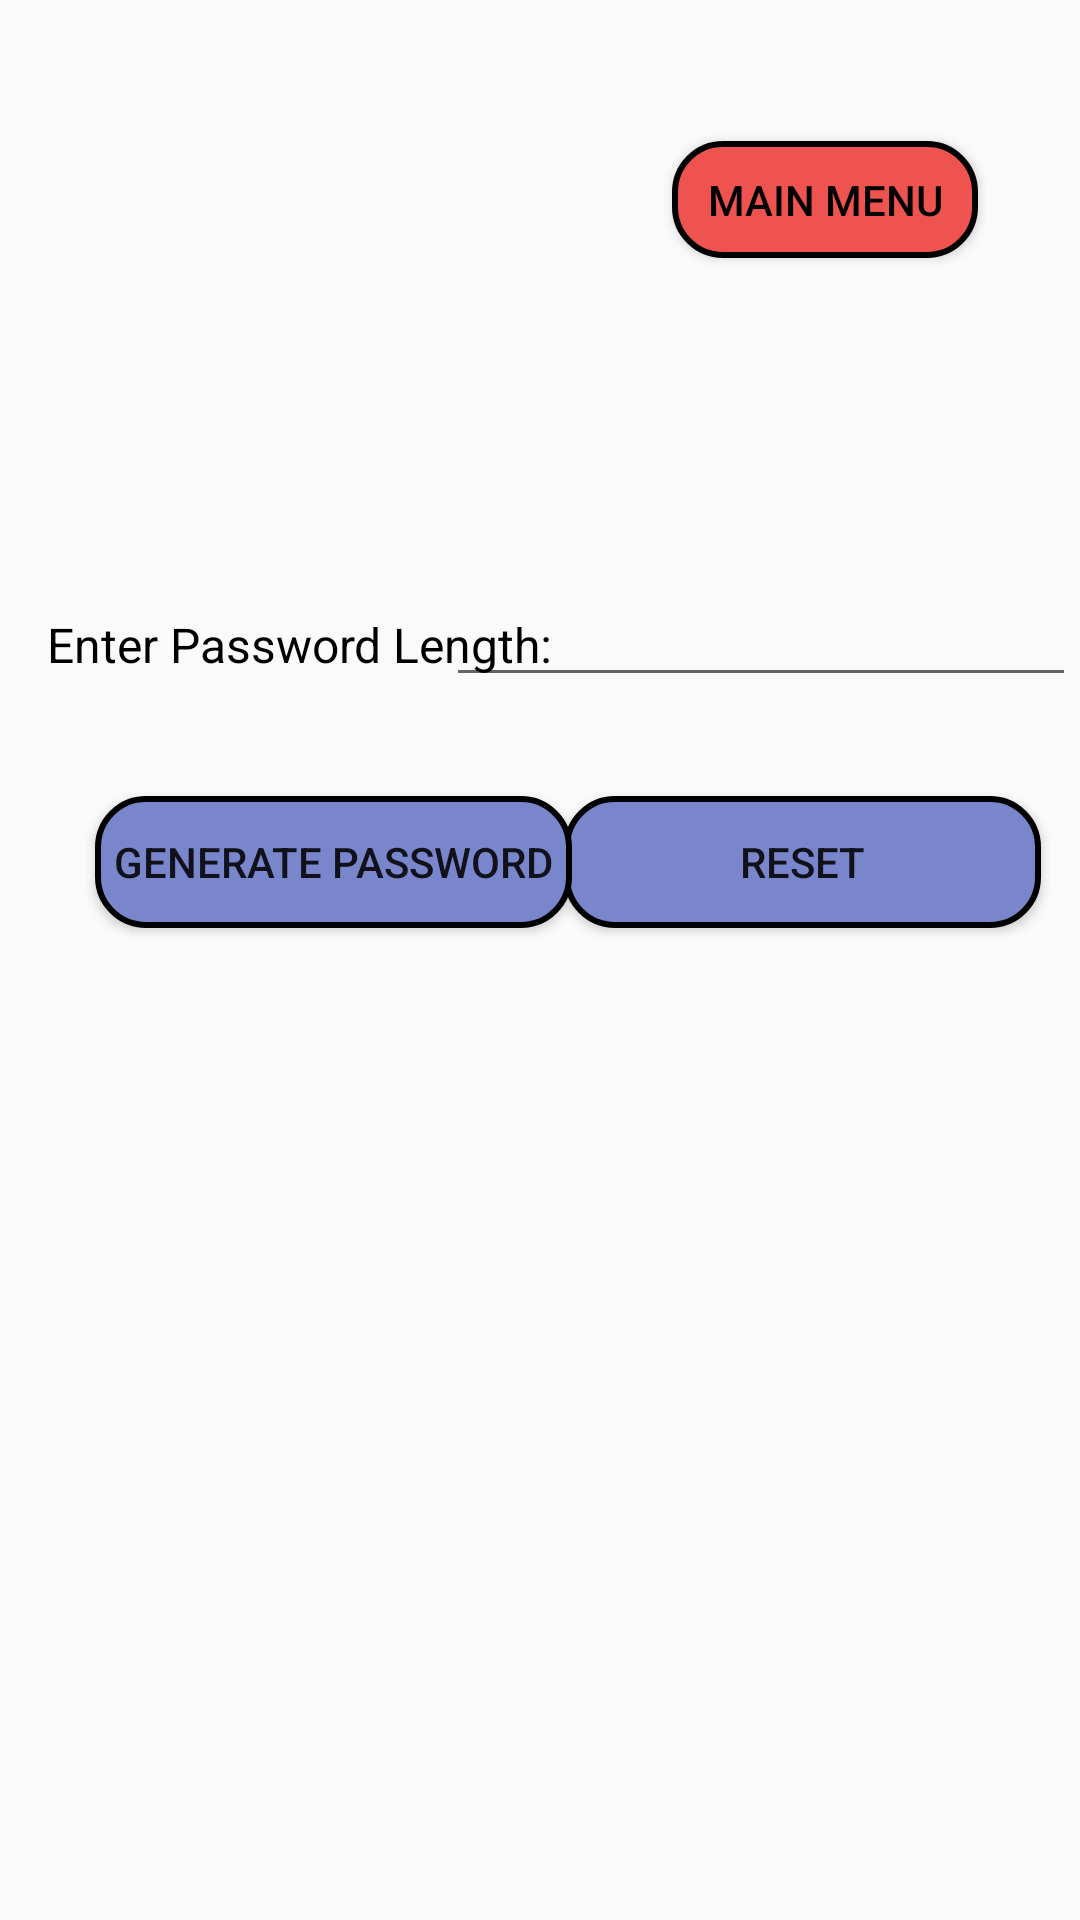

Layout XML and referenced resources for this Android screen:
<!-- AndroidManifest.xml: application theme Theme.Unifer -->
<!-- res/layout/activity_password_generator.xml -->
<?xml version="1.0" encoding="utf-8"?>
<androidx.constraintlayout.widget.ConstraintLayout xmlns:android="http://schemas.android.com/apk/res/android"
    xmlns:app="http://schemas.android.com/apk/res-auto"
    xmlns:tools="http://schemas.android.com/tools"
    android:layout_width="match_parent"
    android:layout_height="match_parent"
    android:background="@drawable/new_background">

    <Button
        android:id="@+id/MainMenuButtonPasswordGenerator"
        android:layout_width="102dp"
        android:layout_height="39dp"
        android:background="@drawable/custom_background_design"
        android:text="Main Menu"
        android:onClick="passwordGeneratorChangetoMainMenuScreen"
        android:textColor="@color/black"
        app:layout_constraintBottom_toBottomOf="parent"
        app:layout_constraintEnd_toEndOf="parent"
        app:layout_constraintHorizontal_bias="0.868"
        app:layout_constraintStart_toStartOf="parent"
        app:layout_constraintTop_toTopOf="parent"
        app:layout_constraintVertical_bias="0.078" />

    <Button
        android:id="@+id/PasswordGeneratorResetButton"
        android:layout_width="159dp"
        android:layout_height="44dp"
        android:background="@drawable/custom_calculate_combinatorics_button_design"
        android:text="Reset"
        app:layout_constraintBottom_toBottomOf="parent"
        app:layout_constraintEnd_toEndOf="parent"
        app:layout_constraintHorizontal_bias="0.936"
        app:layout_constraintStart_toStartOf="parent"
        app:layout_constraintTop_toTopOf="parent"
        app:layout_constraintVertical_bias="0.445" />

    <TextView
        android:id="@+id/EnterPasswordLengthTextPrompt"
        android:layout_width="wrap_content"
        android:layout_height="wrap_content"
        android:text="Enter Password Length:"
        android:textColor="@color/black"
        android:textSize="16sp"
        app:layout_constraintBottom_toBottomOf="parent"
        app:layout_constraintEnd_toEndOf="parent"
        app:layout_constraintHorizontal_bias="0.082"
        app:layout_constraintStart_toStartOf="parent"
        app:layout_constraintTop_toTopOf="parent"
        app:layout_constraintVertical_bias="0.33" />

    <Button
        android:id="@+id/PasswordGeneratorGeneratePasswordsButton"
        android:layout_width="159dp"
        android:layout_height="44dp"
        android:background="@drawable/custom_calculate_combinatorics_button_design"
        android:text="Generate Password"
        app:layout_constraintBottom_toBottomOf="parent"
        app:layout_constraintEnd_toEndOf="parent"
        app:layout_constraintHorizontal_bias="0.158"
        app:layout_constraintStart_toStartOf="parent"
        app:layout_constraintTop_toTopOf="parent"
        app:layout_constraintVertical_bias="0.445" />

    <EditText
        android:id="@+id/PasswordGeneratorLengthInput"
        android:layout_width="wrap_content"
        android:layout_height="wrap_content"
        android:ems="10"
        android:inputType="textPersonName"
        android:textAlignment="center"
        app:layout_constraintBottom_toBottomOf="parent"
        app:layout_constraintEnd_toEndOf="parent"
        app:layout_constraintHorizontal_bias="0.99"
        app:layout_constraintStart_toStartOf="parent"
        app:layout_constraintTop_toTopOf="parent"
        app:layout_constraintVertical_bias="0.319" />

    <TextView
        android:id="@+id/PasswordGeneratorGeneratedPasswordOutput"
        android:layout_width="wrap_content"
        android:layout_height="wrap_content"
        android:textAlignment="center"
        android:textColor="@color/black"
        android:textSize="16sp"
        app:layout_constraintBottom_toBottomOf="parent"
        app:layout_constraintEnd_toEndOf="parent"
        app:layout_constraintHorizontal_bias="0.498"
        app:layout_constraintStart_toStartOf="parent"
        app:layout_constraintTop_toTopOf="parent"
        app:layout_constraintVertical_bias="0.616" />

</androidx.constraintlayout.widget.ConstraintLayout>
<!-- resources referenced by this layout -->
<resources>
  <color name="black">#FF000000</color>
  <!-- drawable custom_background_design (drawable) -->
  <?xml version="1.0" encoding="utf-8"?>
  <selector xmlns:android="http://schemas.android.com/apk/res/android" >
      <item>
          <shape android:shape="rectangle">
              <solid android:color="#EF5350" />
              <corners android:radius="16dp" />
              <stroke android:width="2dp" android:color="#000000" />
          </shape>
      </item>
  </selector>
  <!-- drawable custom_calculate_combinatorics_button_design (drawable-v24) -->
  <?xml version="1.0" encoding="utf-8"?>
  <selector xmlns:android="http://schemas.android.com/apk/res/android" >
      <item>
          <shape android:shape="rectangle">
              <solid android:color="#7986CB" />
              <corners android:radius="16dp" />
              <stroke android:width="2dp" android:color="#000000" />
          </shape>
      </item>
  </selector>
  <style name="Theme.Unifer" parent="Theme.AppCompat.Light.DarkActionBar">
          
          <item name="colorPrimary">@color/customBackgroundColor</item>
          <item name="colorPrimaryVariant">@color/customForegroundColor</item>
          <item name="colorOnPrimary">@color/white</item>
          
          <item name="colorSecondary">@color/teal_200</item>
          <item name="colorSecondaryVariant">@color/teal_700</item>
          <item name="colorOnSecondary">@color/black</item>
          
          <item name="android:statusBarColor" tools:targetApi="l">?attr/colorPrimaryVariant</item>
          
      </style>
  <color name="customBackgroundColor">#006064</color>
  <color name="customForegroundColor">#00838F</color>
  <color name="white">#FFFFFFFF</color>
  <color name="teal_200">#FF03DAC5</color>
  <color name="teal_700">#FF018786</color>
</resources>
